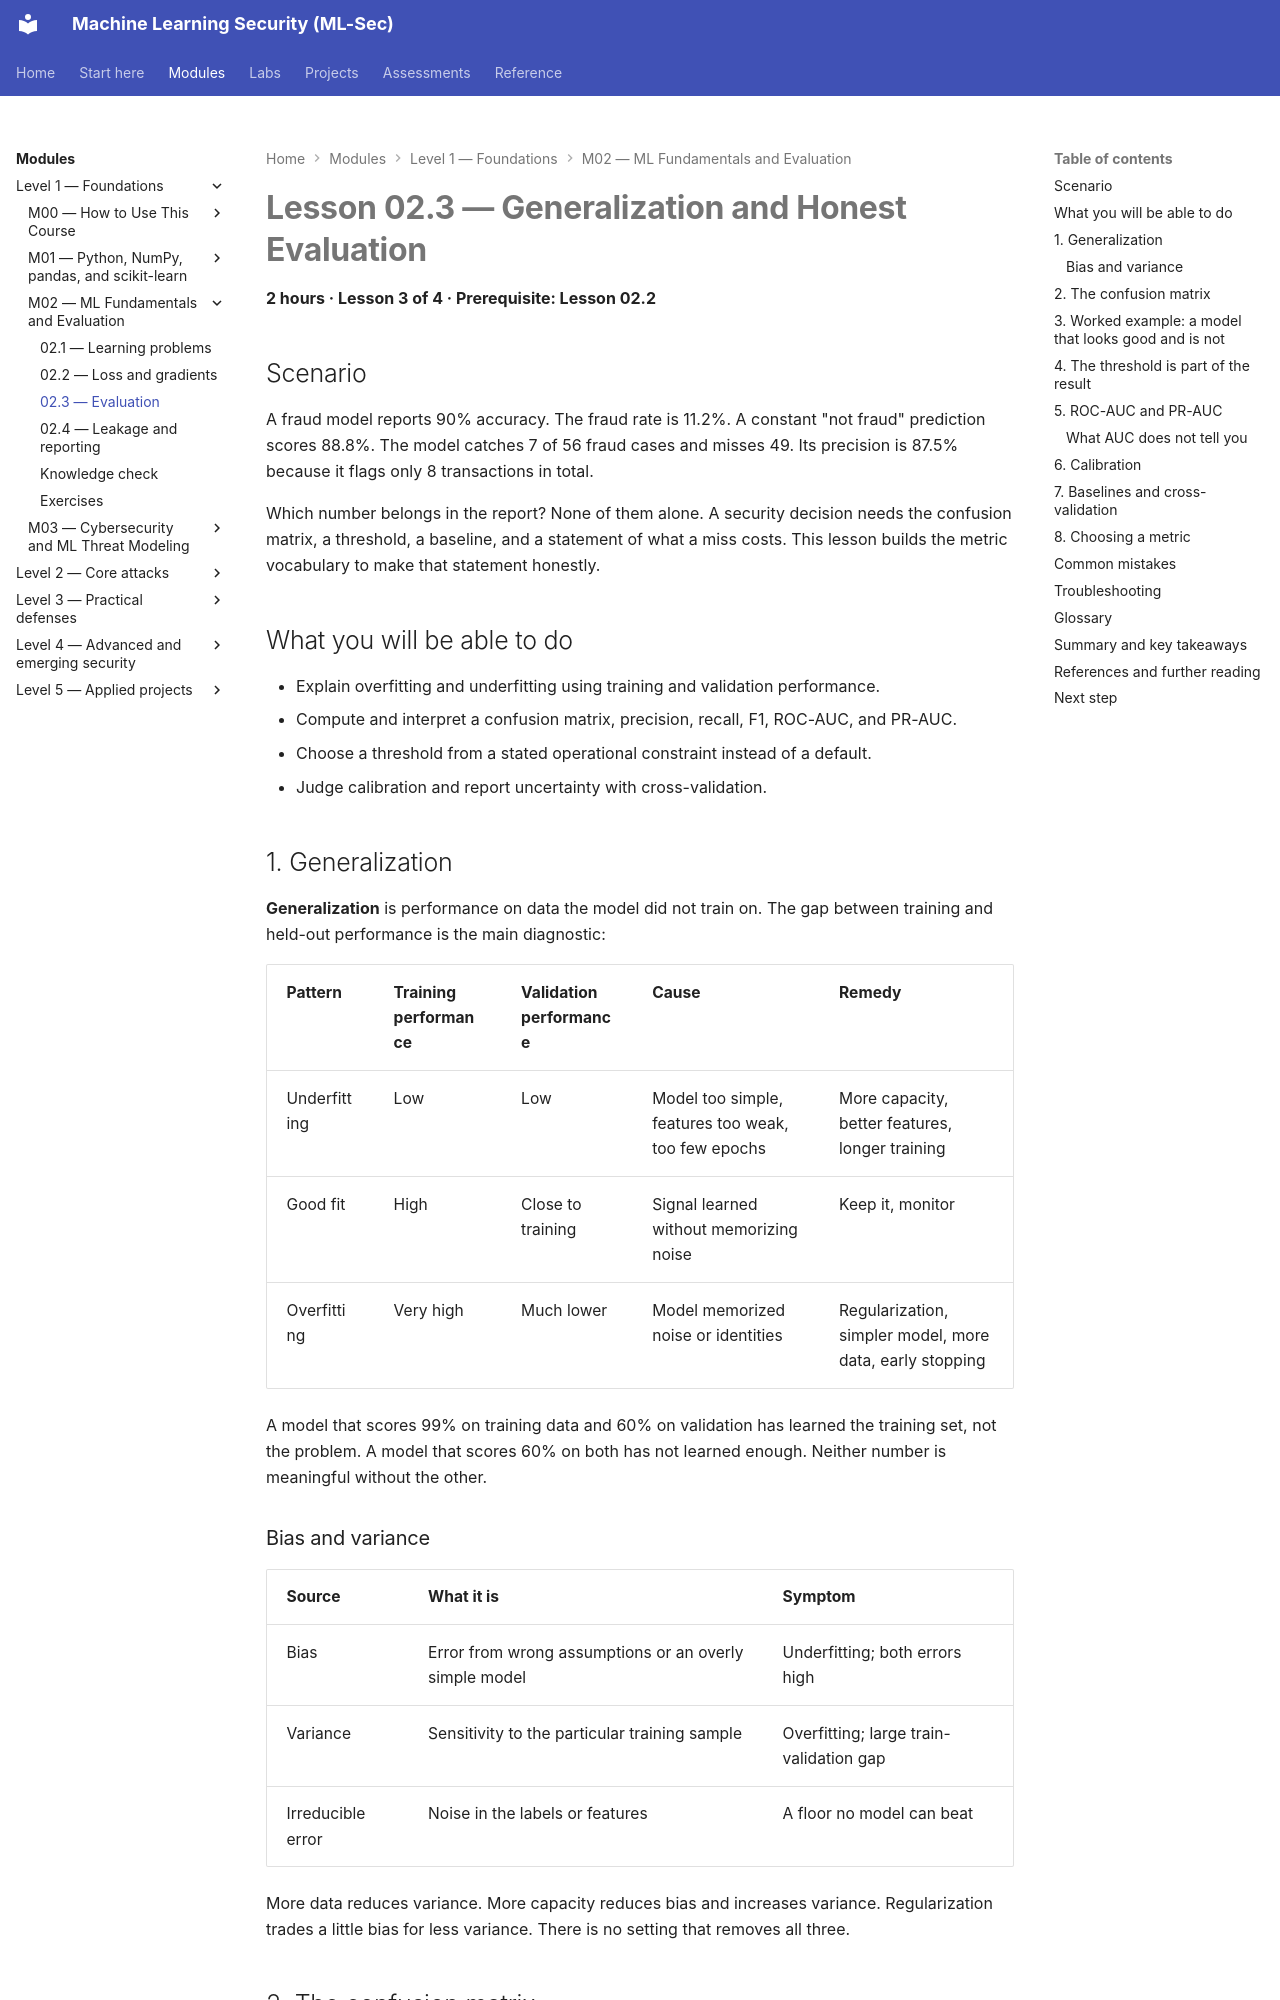

repository: nadeem-majeedch/MLSec · page: modules/m02-ml-fundamentals/lesson-3-evaluation/index.html · generator: mkdocs

# Lesson 02.3 — Generalization and Honest Evaluation

**2 hours · Lesson 3 of 4 · Prerequisite: Lesson 02.2**

## Scenario

A fraud model reports 90% accuracy. The fraud rate is 11.2%. A constant "not fraud" prediction scores 88.8%. The model catches 7 of 56 fraud cases and misses 49. Its precision is 87.5% because it flags only 8 transactions in total.

Which number belongs in the report? None of them alone. A security decision needs the confusion matrix, a threshold, a baseline, and a statement of what a miss costs. This lesson builds the metric vocabulary to make that statement honestly.

## What you will be able to do

- Explain overfitting and underfitting using training and validation performance.
- Compute and interpret a confusion matrix, precision, recall, F1, ROC-AUC, and PR-AUC.
- Choose a threshold from a stated operational constraint instead of a default.
- Judge calibration and report uncertainty with cross-validation.

## 1. Generalization

**Generalization** is performance on data the model did not train on. The gap between training and held-out performance is the main diagnostic:

| Pattern | Training performance | Validation performance | Cause | Remedy |
|---|---|---|---|---|
| Underfitting | Low | Low | Model too simple, features too weak, too few epochs | More capacity, better features, longer training |
| Good fit | High | Close to training | Signal learned without memorizing noise | Keep it, monitor |
| Overfitting | Very high | Much lower | Model memorized noise or identities | Regularization, simpler model, more data, early stopping |

A model that scores 99% on training data and 60% on validation has learned the training set, not the problem. A model that scores 60% on both has not learned enough. Neither number is meaningful without the other.

### Bias and variance

| Source | What it is | Symptom |
|---|---|---|
| Bias | Error from wrong assumptions or an overly simple model | Underfitting; both errors high |
| Variance | Sensitivity to the particular training sample | Overfitting; large train-validation gap |
| Irreducible error | Noise in the labels or features | A floor no model can beat |

More data reduces variance. More capacity reduces bias and increases variance. Regularization trades a little bias for less variance. There is no setting that removes all three.
